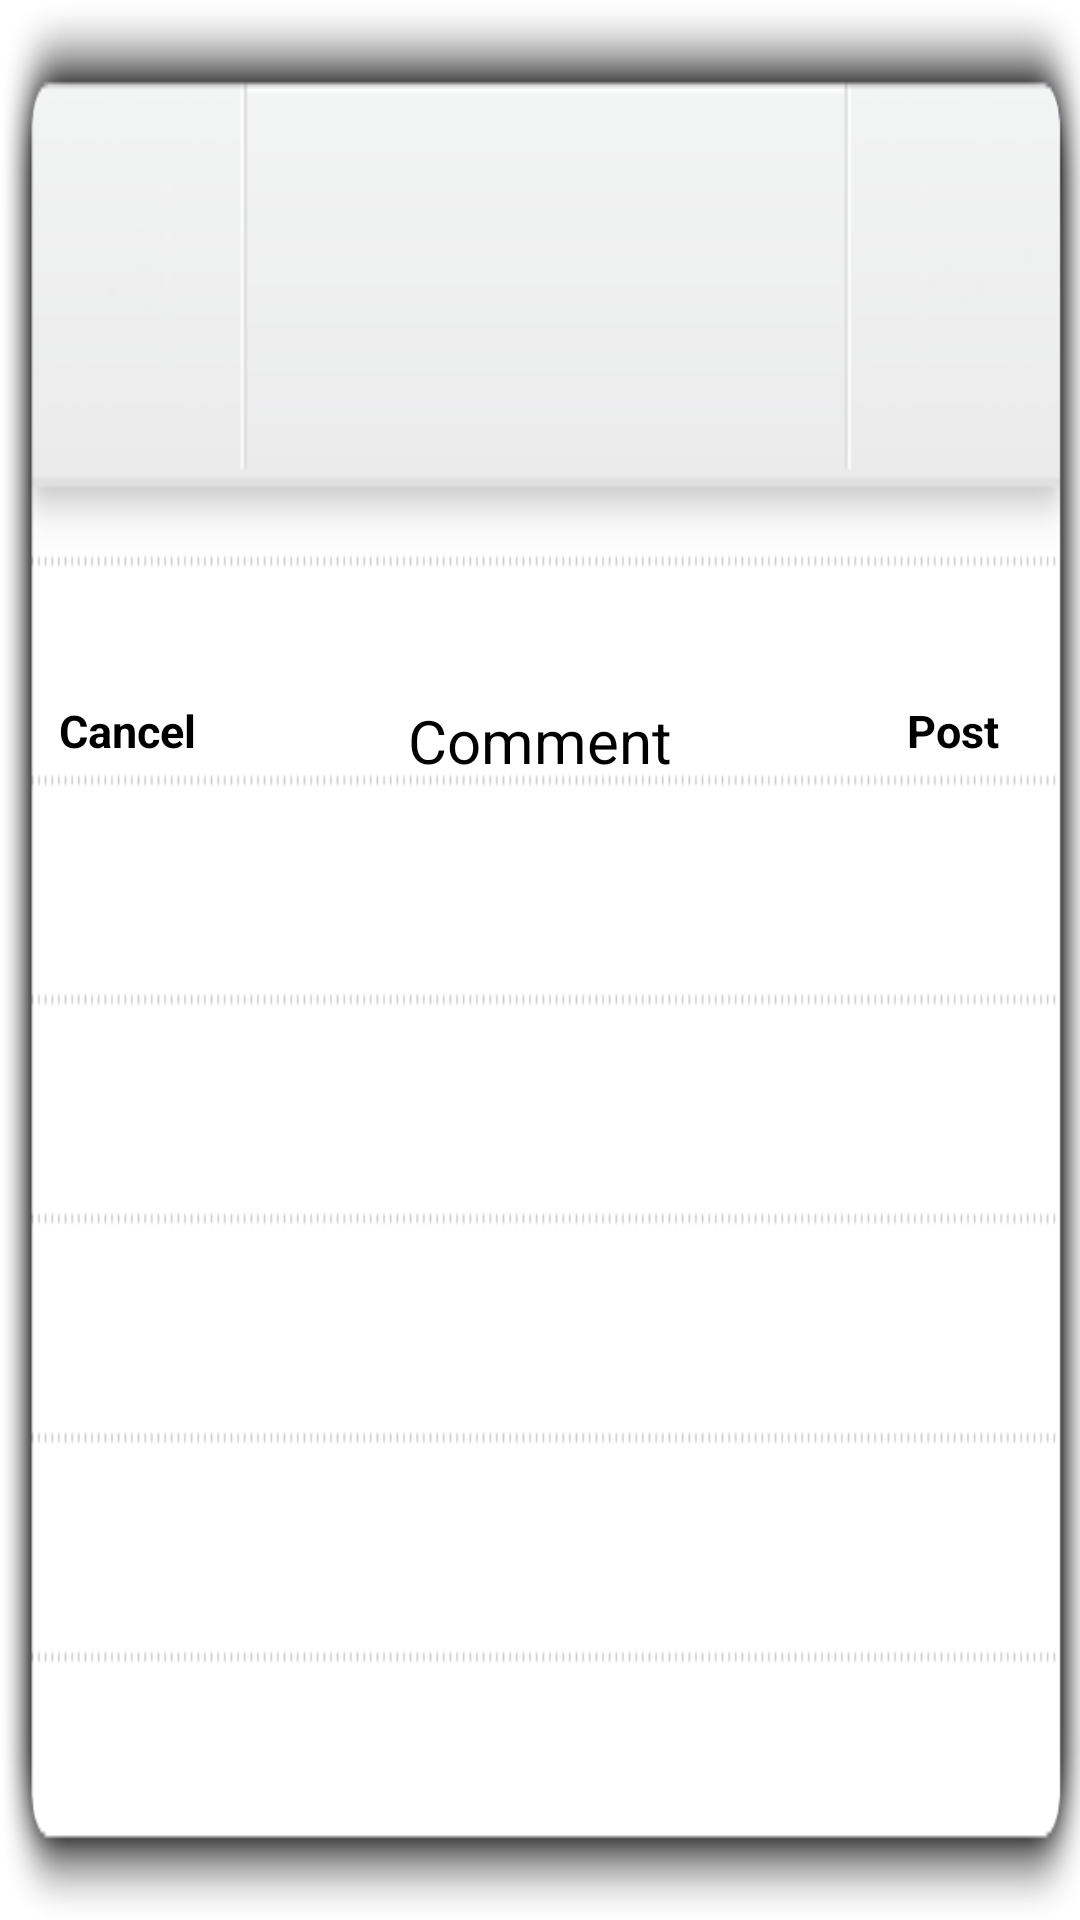

Android layout source for this screen:
<!-- AndroidManifest.xml: activity theme Theme.PopupDialog -->
<!-- res/layout/activity_leave_comment.xml -->
<?xml version="1.0" encoding="utf-8"?>

<RelativeLayout xmlns:android="http://schemas.android.com/apk/res/android"
    xmlns:tools="http://schemas.android.com/tools"
    android:layout_width="wrap_content"
    android:layout_height="wrap_content"
    android:layout_gravity="center"
    android:background="@drawable/comment_background"
    android:gravity="center" >

    <RelativeLayout
        android:id="@+id/comment_nav"
        android:layout_width="match_parent"
        android:layout_height="47dp" >

        <Button
            android:id="@+id/comment_cancel_button"
            android:layout_width="65dp"
            android:layout_height="46dp"
            android:layout_centerVertical="true"
            android:layout_marginLeft="10dp"
            android:background="@android:color/transparent"
            android:gravity="center|top"
            android:onClick="commentCancelClicked"
            android:shadowColor="@android:color/white"
            android:shadowDy="-1"
            android:shadowRadius="0.5"
            android:src="@drawable/button_default_selector"
            android:text="Cancel"
            android:textColor="@drawable/text_leave_comment_selector"            
            android:textSize="15sp"
            android:textStyle="bold" />

        <TextView
            android:layout_width="wrap_content"
            android:layout_height="46dp"
            android:layout_centerInParent="true"
            android:gravity="center|top"
            android:shadowColor="@android:color/white"
            android:shadowDy="1"
            android:shadowRadius="0.5"
            android:text="Comment"
            android:textColor="@android:color/black"
            android:textSize="20sp" />

        <Button
            android:id="@+id/comment_post_button"
            android:layout_width="65dp"
            android:layout_height="46dp"
            android:layout_alignParentRight="true"
            android:layout_centerVertical="true"
            android:layout_marginRight="10dp"
            android:background="@android:color/transparent"
            android:gravity="center|top"
            android:onClick="commentPostClicked"
            android:shadowColor="@android:color/white"
            android:shadowDy="-1"
            android:shadowRadius="0.5"
            android:src="@drawable/button_default_selector"
            android:text="Post"
            android:textColor="@drawable/text_leave_comment_selector"
            android:textSize="15sp"
            android:textStyle="bold" />
    </RelativeLayout>

    <EditText
        android:id="@+id/comment_edittext"
        android:layout_width="match_parent"
        android:layout_height="127dp"
        android:layout_below="@+id/comment_nav"
        android:layout_centerHorizontal="true"
        android:layout_marginLeft="15dp"
        android:layout_marginRight="15dp"
        android:background="@android:color/transparent"
        android:gravity="top|left"
        android:inputType="textCapSentences"
        android:lineSpacingExtra="3dp" />

</RelativeLayout>
<!-- resources referenced by this layout -->
<resources>
  <!-- drawable button_default_selector (drawable) -->
  <?xml version="1.0" encoding="utf-8"?>
  
  <selector xmlns:android="http://schemas.android.com/apk/res/android">
      <item android:drawable="@color/button_pressed_color" android:state_pressed="true" />
      <item android:drawable="@color/button_pressed_color" android:state_selected="true" />
  </selector>
  <!-- drawable comment_background: png bitmap (drawable-hdpi, 9988 bytes) -->
  <!-- drawable text_leave_comment_selector (drawable) -->
  <?xml version="1.0" encoding="utf-8"?>
  
  <selector xmlns:android="http://schemas.android.com/apk/res/android">
      <item android:color="@android:color/white" android:state_pressed="true" />
      <item android:color="@android:color/white" android:state_selected="true" />
      <item android:color="@android:color/black" />
  </selector>
  <style name="Theme.PopupDialog" parent="android:Theme.Dialog">
          <item name="android:windowBackground">@android:color/transparent</item>
          <item name="android:windowIsFloating">true</item>
          <item name="android:windowNoTitle">true</item>
          <item name="android:windowAnimationStyle">@style/SlideDownDialogAnimation</item>
          <item name="android:windowCloseOnTouchOutside">false</item>
      </style>
  <color name="button_pressed_color">#78000000</color>
  <style name="SlideDownDialogAnimation">
          <item name="android:windowEnterAnimation">@anim/slide_down_dialog</item>
          <item name="android:windowExitAnimation">@anim/slide_out_up</item>
      </style>
</resources>
